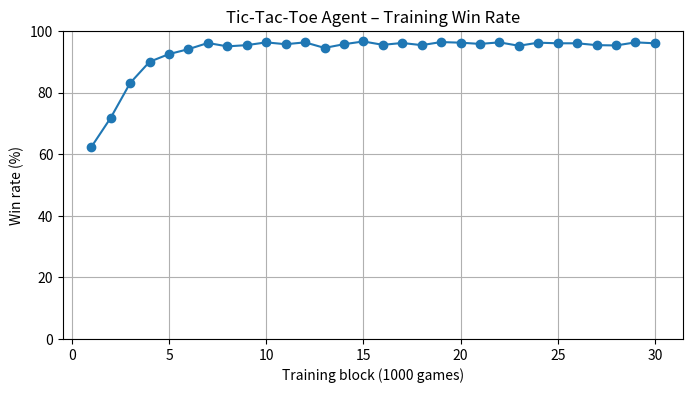

Python code for this plot:
import numpy as np
import random
from collections import defaultdict
import matplotlib.pyplot as plt

# Fix random seeds to make the experiment repeatable
random.seed(42)
np.random.seed(42)

# Create an empty 3 x 3 board
def create_board():
    return [" "] * 9

# Display the board in a readable format
def display_board(board):
    print()
    for row in range(3):
        start = row * 3
        print(" " + " | ".join(board[start:start + 3]))
        if row < 2:
            print("---+---+---")
    print()

# Return the indices of all empty cells
def available_moves(board):
    return [i for i, cell in enumerate(board) if cell == " "]

board = create_board()
display_board(board)
print("Available positions:", available_moves(board))

# All possible winning combinations (rows, columns and diagonals)
WINNING_LINES = [
    (0, 1, 2), (3, 4, 5), (6, 7, 8),  # Rows
    (0, 3, 6), (1, 4, 7), (2, 5, 8),  # Columns
    (0, 4, 8), (2, 4, 6)              # Diagonals
]

def check_winner(board):
    # Return X or O if that player has completed a winning line
    for a, b, c in WINNING_LINES:
        if board[a] == board[b] == board[c] and board[a] != " ":
            return board[a]

    # If no cells are empty and nobody won, the game is a draw
    if " " not in board:
        return "Draw"

    # Otherwise the game is still in progress
    return None

# Demonstrate a winning board
sample_board = ["X", "X", "X",
                "O", " ", "O",
                " ", " ", " "]
display_board(sample_board)
print("Winner:", check_winner(sample_board))

# Q-table: each board state maps to 9 action values
Q = defaultdict(lambda: np.zeros(9))

# Learning parameters
learning_rate = 0.2
discount_factor = 0.9
epsilon = 1.0
epsilon_min = 0.05
epsilon_decay = 0.9995

def get_state(board):
    # Tuples can be used as dictionary keys
    return tuple(board)

def choose_action(board, explore=True):
    state = get_state(board)
    legal_moves = available_moves(board)

    # Explore: choose a random empty cell
    if explore and random.random() < epsilon:
        return random.choice(legal_moves)

    # Exploit: choose the best-valued legal move
    q_values = Q[state].copy()

    # Ignore occupied cells by assigning them a very low value
    for move in range(9):
        if move not in legal_moves:
            q_values[move] = -np.inf

    # Randomly break ties between equally valued legal moves
    best_value = np.max(q_values)
    best_moves = [i for i in legal_moves if q_values[i] == best_value]
    return random.choice(best_moves)

print("Q-learning model initialized.")

# Training settings
episodes = 30000
episode_results = []  # 1 = agent win, 0 = draw, -1 = agent loss

for episode in range(episodes):
    board = create_board()
    game_over = False
    result = 0

    while not game_over:
        # Save the state before the agent (X) makes its move
        state = get_state(board)

        # Agent chooses a legal move using epsilon-greedy policy
        action = choose_action(board, explore=True)
        board[action] = "X"

        # Check whether the agent has won
        outcome = check_winner(board)

        if outcome == "X":
            reward = 1.0
            next_max = 0.0
            game_over = True
            result = 1

        elif outcome == "Draw":
            reward = 0.2
            next_max = 0.0
            game_over = True
            result = 0

        else:
            # Random opponent chooses one of the remaining legal cells
            opponent_action = random.choice(available_moves(board))
            board[opponent_action] = "O"

            outcome = check_winner(board)

            if outcome == "O":
                reward = -1.0
                next_max = 0.0
                game_over = True
                result = -1

            elif outcome == "Draw":
                reward = 0.2
                next_max = 0.0
                game_over = True
                result = 0

            else:
                # Game continues; estimate the best future value for X
                next_state = get_state(board)
                legal_next = available_moves(board)
                next_max = max(Q[next_state][move] for move in legal_next)
                reward = 0.0

        # Q-learning update
        old_value = Q[state][action]
        Q[state][action] = old_value + learning_rate * (
            reward + discount_factor * next_max - old_value
        )

    episode_results.append(result)

    # Reduce exploration over time
    epsilon = max(epsilon_min, epsilon * epsilon_decay)

print("Training completed.")
print("Episodes:", episodes)
print("Final epsilon:", round(epsilon, 3))
print("Number of learned states:", len(Q))

# Calculate win percentage in groups of 1000 episodes
block_size = 1000
win_rates = []

for start in range(0, episodes, block_size):
    block = episode_results[start:start + block_size]
    win_rates.append(block.count(1) / len(block) * 100)

plt.figure(figsize=(8, 4))
plt.plot(range(1, len(win_rates) + 1), win_rates, marker="o")
plt.title("Tic-Tac-Toe Agent – Training Win Rate")
plt.xlabel("Training block (1000 games)")
plt.ylabel("Win rate (%)")
plt.ylim(0, 100)
plt.grid(True)
plt.show()

# Test the agent over multiple games
test_games = 1000
wins = 0
draws = 0
losses = 0

for game in range(test_games):
    board = create_board()

    while True:
        # Agent plays X using its learned policy (no exploration)
        state = get_state(board)
        legal_moves = available_moves(board)
        q_values = Q[state].copy()

        for move in range(9):
            if move not in legal_moves:
                q_values[move] = -np.inf

        best_value = np.max(q_values)
        best_moves = [m for m in legal_moves if q_values[m] == best_value]
        action = random.choice(best_moves)
        board[action] = "X"

        outcome = check_winner(board)
        if outcome == "X":
            wins += 1
            break
        if outcome == "Draw":
            draws += 1
            break

        # Random opponent plays O
        opponent_action = random.choice(available_moves(board))
        board[opponent_action] = "O"

        outcome = check_winner(board)
        if outcome == "O":
            losses += 1
            break
        if outcome == "Draw":
            draws += 1
            break

print("Test games:", test_games)
print("Wins:", wins)
print("Draws:", draws)
print("Losses:", losses)
print("Win rate:", round(wins / test_games * 100, 2), "%")
print("Draw rate:", round(draws / test_games * 100, 2), "%")
print("Loss rate:", round(losses / test_games * 100, 2), "%")

board = create_board()
print("Initial board:")
display_board(board)

while True:
    # Agent move
    state = get_state(board)
    legal_moves = available_moves(board)
    q_values = Q[state].copy()

    for move in range(9):
        if move not in legal_moves:
            q_values[move] = -np.inf

    best_value = np.max(q_values)
    best_moves = [m for m in legal_moves if q_values[m] == best_value]
    action = random.choice(best_moves)
    board[action] = "X"

    print("Agent (X) move:")
    display_board(board)

    outcome = check_winner(board)
    if outcome is not None:
        print("Game result:", outcome)
        break

    # Opponent move
    opponent_action = random.choice(available_moves(board))
    board[opponent_action] = "O"

    print("Random opponent (O) move:")
    display_board(board)

    outcome = check_winner(board)
    if outcome is not None:
        print("Game result:", outcome)
        break
